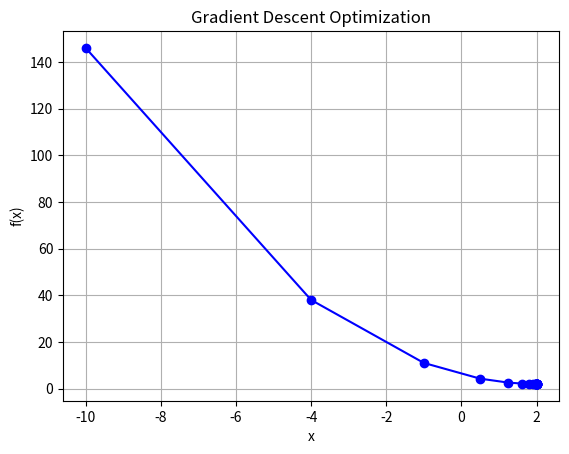

This chart was generated by the following Python code:
import numpy as np
import matplotlib.pyplot as plt

f = lambda x: x**2 - 4*x + 6
gradient = lambda x: 2*x - 4

x = -10.0  # 초기값
epochs = 20
learning_rate = 0.25

# 변수 초기화
x_list = [x]
f_list = [f(x)]

# 경사 하강법 반복
for i in range(epochs):
    x = x - learning_rate * gradient(x)
    x_list.append(x)
    f_list.append(f(x))

# 그래프 그리기
plt.plot(x_list, f_list, marker='o', linestyle='-', color='blue')
plt.xlabel('x')
plt.ylabel('f(x)')
plt.title('Gradient Descent Optimization')
plt.grid(True)
plt.show()

